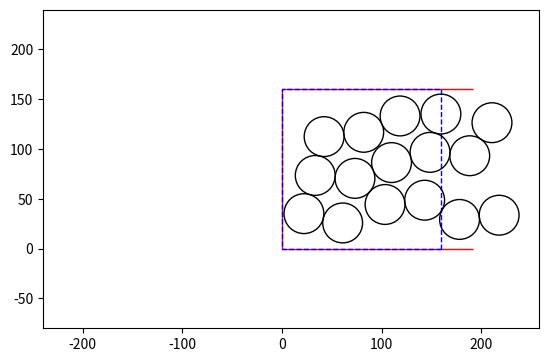

The matplotlib source for this figure:
# -*- coding: utf-8 -*-
"""
Created on Tue Jul 25 04:16:42 2017

[redacted]
"""


import numpy as np
import matplotlib.pyplot as plt
import matplotlib.patches as mpatches


def draw_cell_arrangement(
    ax,
    cell_center_locations,
    cell_diameter,
    box_height,
    box_width,
    corridor_origin,
    corridor_height,
    box_y_placement_factor,
):

    corridor_width = 1.2 * box_width

    cw = cell_diameter * corridor_width
    ch = cell_diameter * corridor_height

    corridor_boundary_coords = np.array(
        [
            [corridor_origin[0] + cw, corridor_origin[1]],
            corridor_origin,
            [corridor_origin[0], corridor_origin[1] + ch],
            [corridor_origin[0] + cw, corridor_origin[1] + ch],
        ],
        dtype=np.float64,
    )

    corridor_boundary_patch = mpatches.Polygon(
        corridor_boundary_coords, closed=False, fill=False, color="r", ls="solid"
    )
    ax.add_artist(corridor_boundary_patch)

    box_origin = np.array(
        [
            corridor_origin[0],
            corridor_origin[1]
            + box_y_placement_factor * cell_diameter * (corridor_height - box_height),
        ]
    )
    bw, bh = cell_diameter * box_width, cell_diameter * box_height
    box_boundary_patch = mpatches.Polygon(
        [
            [box_origin[0] + bw, box_origin[1]],
            box_origin,
            [box_origin[0], box_origin[1] + bh],
            [box_origin[0] + bw, box_origin[1] + bh],
        ],
        closed=True,
        fill=False,
        color="b",
        ls="dashed",
    )
    ax.add_artist(box_boundary_patch)

    cell_radius = 0.5 * cell_diameter

    for cell_center in cell_center_locations:
        cell_patch = mpatches.Circle(
            cell_center, radius=cell_radius, color="k", fill=False, ls="solid"
        )
        ax.add_artist(cell_patch)


def place_init_cell_randomly(
    cell_centers,
    cell_diameter,
    corridor_origin,
    corridor_height,
    box_height,
    box_width,
    init_cell_x_placement,
):
    if init_cell_x_placement < 0.0:
        raise Exception(
            "negative init_cell_x_placement given: {}".format(init_cell_x_placement)
        )
    center_x = (
        corridor_origin[0]
        + 0.5 * cell_diameter
        + np.random.rand() * cell_diameter * init_cell_x_placement * (box_width - 1)
    )
    center_y = (
        corridor_origin[1]
        + 0.5 * cell_diameter
        + np.random.rand() * cell_diameter * (box_height - 1)
    )

    cell_centers[0] = np.array([center_x, center_y])

    return cell_centers


def generate_theta_bin_boundaries(num_bins):
    theta_bins = np.zeros((num_bins, 2), dtype=np.float64)
    delta_theta = 2 * np.pi / num_bins

    for n in range(num_bins):
        if n == 0:
            last_boundary = 0.0
        else:
            last_boundary = theta_bins[n - 1][1]

        theta_bins[n][0] = last_boundary
        theta_bins[n][1] = last_boundary + delta_theta

    return theta_bins


def generate_trial_theta(theta_bin_boundaries, theta_bin_probabilities):
    tbin_index = np.random.choice(
        np.arange(theta_bin_boundaries.shape[0]), p=theta_bin_probabilities
    )

    return theta_bin_boundaries[tbin_index][0] + np.random.rand() * (
        theta_bin_boundaries[tbin_index][1] - theta_bin_boundaries[tbin_index][0]
    )


def update_theta_bin_probabilities(target_bin_index, theta_bin_probabilities):
    num_bins = theta_bin_probabilities.shape[0]
    avg_p = np.average(theta_bin_probabilities)
    orig_p = theta_bin_probabilities[target_bin_index]
    new_p = 0.5 * orig_p
    theta_bin_probabilities[target_bin_index] = new_p

    interesting_bins = []
    for n in range(num_bins):
        if n == target_bin_index:
            continue
        else:
            if theta_bin_probabilities[n] < avg_p:
                continue
            else:
                interesting_bins.append(n)

    num_interesting_bins = len(interesting_bins)

    if num_interesting_bins == 0:
        interesting_bins = [n for n in range(num_bins) if n != target_bin_index]
        num_interesting_bins = len(interesting_bins)
    delta_p = new_p / num_interesting_bins

    for n in interesting_bins:
        theta_bin_probabilities[n] += delta_p

    if np.abs(1.0 - np.sum(theta_bin_probabilities)) > 1e-6:
        raise Exception(
            "theta_bin_probabilities: {}\nsum: {}\ndelta_p: {}\ninterestin_bins: {}".format(
                theta_bin_probabilities,
                np.sum(theta_bin_probabilities),
                delta_p,
                interesting_bins,
            )
        )

    return theta_bin_probabilities


def find_relevant_bin_index(theta, theta_bins):
    for n, tbin in enumerate(theta_bins):
        if tbin[0] <= theta < tbin[1]:
            return n

    raise Exception("could not find a bin for theta = {}! {}".format(theta, theta_bins))


def is_collision(
    last_placed_cell_index,
    cell_centers,
    cell_diameter,
    corridor_origin,
    corridor_height,
    center_x,
    center_y,
):

    if (
        center_y > corridor_origin[1] + (corridor_height - 0.5) * cell_diameter
        or center_y < corridor_origin[1] + 0.5 * cell_diameter
    ):
        return True
    if center_x < corridor_origin[0] + 0.5 * cell_diameter:
        return True

    for n in range(last_placed_cell_index + 1):
        other_x, other_y = cell_centers[n]

        if (
            np.sqrt((other_x - center_x) ** 2 + (other_y - center_y) ** 2)
            - cell_diameter
            < -1e-8
        ):
            return True

    return False


def try_placing_cell_randomly(
    last_successful_anchor_index,
    last_placed_cell_index,
    cell_centers,
    theta_bins,
    cell_diameter,
    corridor_origin,
    corridor_height,
    box_height,
    box_width,
    max_placement_dist,
):
    num_trials = 2 * theta_bins.shape[0]

    theta_bin_probabilities = (
        np.ones(theta_bins.shape[0], dtype=np.float64) / theta_bins.shape[0]
    )

    center_x, center_y = cell_centers[last_successful_anchor_index]

    for ti in range(num_trials):
        theta = generate_trial_theta(theta_bins, theta_bin_probabilities)
        placement_distance = cell_diameter * (
            (max_placement_dist - 1.0) * np.random.rand() + 1.0
        )
        dx, dy = placement_distance * np.cos(theta), placement_distance * np.sin(theta)
        test_x, test_y = center_x + dx, center_y + dy
        if is_collision(
            last_placed_cell_index,
            cell_centers,
            cell_diameter,
            corridor_origin,
            corridor_height,
            test_x,
            test_y,
        ):
            theta_bin_probabilities = update_theta_bin_probabilities(
                find_relevant_bin_index(theta, theta_bins), theta_bin_probabilities
            )
        else:
            cell_index = last_placed_cell_index + 1
            cell_centers[cell_index] = np.array([test_x, test_y])

            return cell_index, cell_centers

    return -1, cell_centers


def place_cells_randomly(
    num_cells,
    cell_diameter,
    corridor_origin,
    corridor_height,
    box_height,
    box_width,
    init_cell_x_placement,
    max_placement_distance,
    num_theta_bins=20,
):
    if max_placement_distance < 1.0:
        raise Exception(
            "max placement distance cannot be < 1.0! Given: {}".format(
                max_placement_distance
            )
        )
    cell_centers = np.nan * np.ones((num_cells, 2), dtype=np.float64)
    cell_centers = place_init_cell_randomly(
        cell_centers,
        cell_diameter,
        corridor_origin,
        corridor_height,
        box_height,
        box_width,
        init_cell_x_placement,
    )

    num_cells_placed = 1
    possible_anchor_indices = [0]
    trial_anchor_index = 0
    theta_bins = generate_theta_bin_boundaries(num_theta_bins)

    while num_cells_placed != num_cells:
        cell_index, cell_centers = try_placing_cell_randomly(
            possible_anchor_indices[trial_anchor_index],
            num_cells_placed - 1,
            cell_centers,
            theta_bins,
            cell_diameter,
            corridor_origin,
            corridor_height,
            box_height,
            box_width,
            max_placement_distance,
        )

        if cell_index != -1:
            num_cells_placed += 1
            possible_anchor_indices.append(cell_index)
        else:
            trial_anchor_index = (trial_anchor_index + 1) % len(possible_anchor_indices)

    return cell_centers


def generate_bounding_boxes_from_centers(radius, centers):
    bounding_boxes = np.zeros((centers.shape[0], 4), dtype=np.float64)

    for i, bb in enumerate(centers):
        x, y = centers[i]
        bounding_boxes[i] = np.array([x - radius, x + radius, y - radius, y + radius])

    return bounding_boxes


num_nodes = 16
cell_diameter = 40
num_cells = 16
box_width = 4
box_height = 4
box_y_placement_factor = 0.5
corridor_height = 4
init_cell_x_placement = 0.25
max_placement_distance = 1.0
corridor_origin = [0.0, 0.0]

# min_placement_distance = 0.5
# max_placement_distance = 1.5
# 53909, 38381, 68474, 84019

# min_placement_distance = 0.5
# max_placement_distance = 1.0
# 84446, 13830, 91705, 33743


seed = np.random.randint(0, 100000)
print("seed: ", seed)
np.random.seed(seed)
cell_centers = place_cells_randomly(
    num_cells,
    cell_diameter,
    corridor_origin,
    corridor_height,
    box_height,
    box_width,
    init_cell_x_placement,
    max_placement_distance,
)


fig, ax = plt.subplots()
ax.set_aspect("equal")


draw_cell_arrangement(
    ax,
    cell_centers,
    cell_diameter,
    box_height,
    box_width,
    corridor_origin,
    corridor_height,
    box_y_placement_factor,
)

ax.set_xlim(
    [
        corridor_origin[0] - cell_diameter * box_width * 1.5,
        np.max(cell_centers[:, 0]) + cell_diameter,
    ]
)
ax.set_ylim(
    [
        corridor_origin[1] - 0.5 * cell_diameter * corridor_height,
        corridor_origin[1] + 1.5 * cell_diameter * corridor_height,
    ]
)
plt.show()
